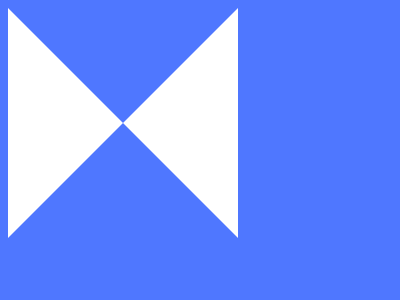

Reproduce this picture with HTML and CSS.

<!DOCTYPE html>
<html lang="en">
<head>
    <meta charset="UTF-8">
    <meta name="viewport" content="width=device-width, initial-scale=1.0">
    <title>Document</title>
</head>
<body>
    <div class='a'></div>
<div class='a b'></div>
<div class='c'>
  <div class='d'></div>
  <div class='d'></div>
  <div class='d'></div>
  <div class='d'></div>
  <div class='d'></div>
  <div class='d'></div>
  <div class='d'></div>
</div>
<style>
  body{
    background: #4F77FF;
  }
  .a {
    position: absolute;
    top: 35;left: 65;
    width: 0;height: 0;
    border: 115px solid transparent;
    background: transparent;
    border-left: 115px solid #FFF;
  }
  .b{
    rotate: 180deg;
    left: 105;
  }
  .c{
    display: flex;
    background: #4F77FF;
    gap: 20px;
    position: absolute;
    top: 135;left: 35;
  }
  .d{
    background: #fff;
    width: 30;height: 30;
    border-radius: 100%;
  }
/* minified style
.a,.c{position:absolute}body{background:#4f77ff}.a{top:35;left:65;width:0;height:0;border:115px solid transparent;background:0 0;border-left:115px solid #fff}.b{rotate:180deg;left:105}.c{display:flex;background:#4f77ff;gap:20px;top:135;left:35}.d{background:#fff;width:30;height:30;border-radius:100%} */
</style>

</body>
</html>